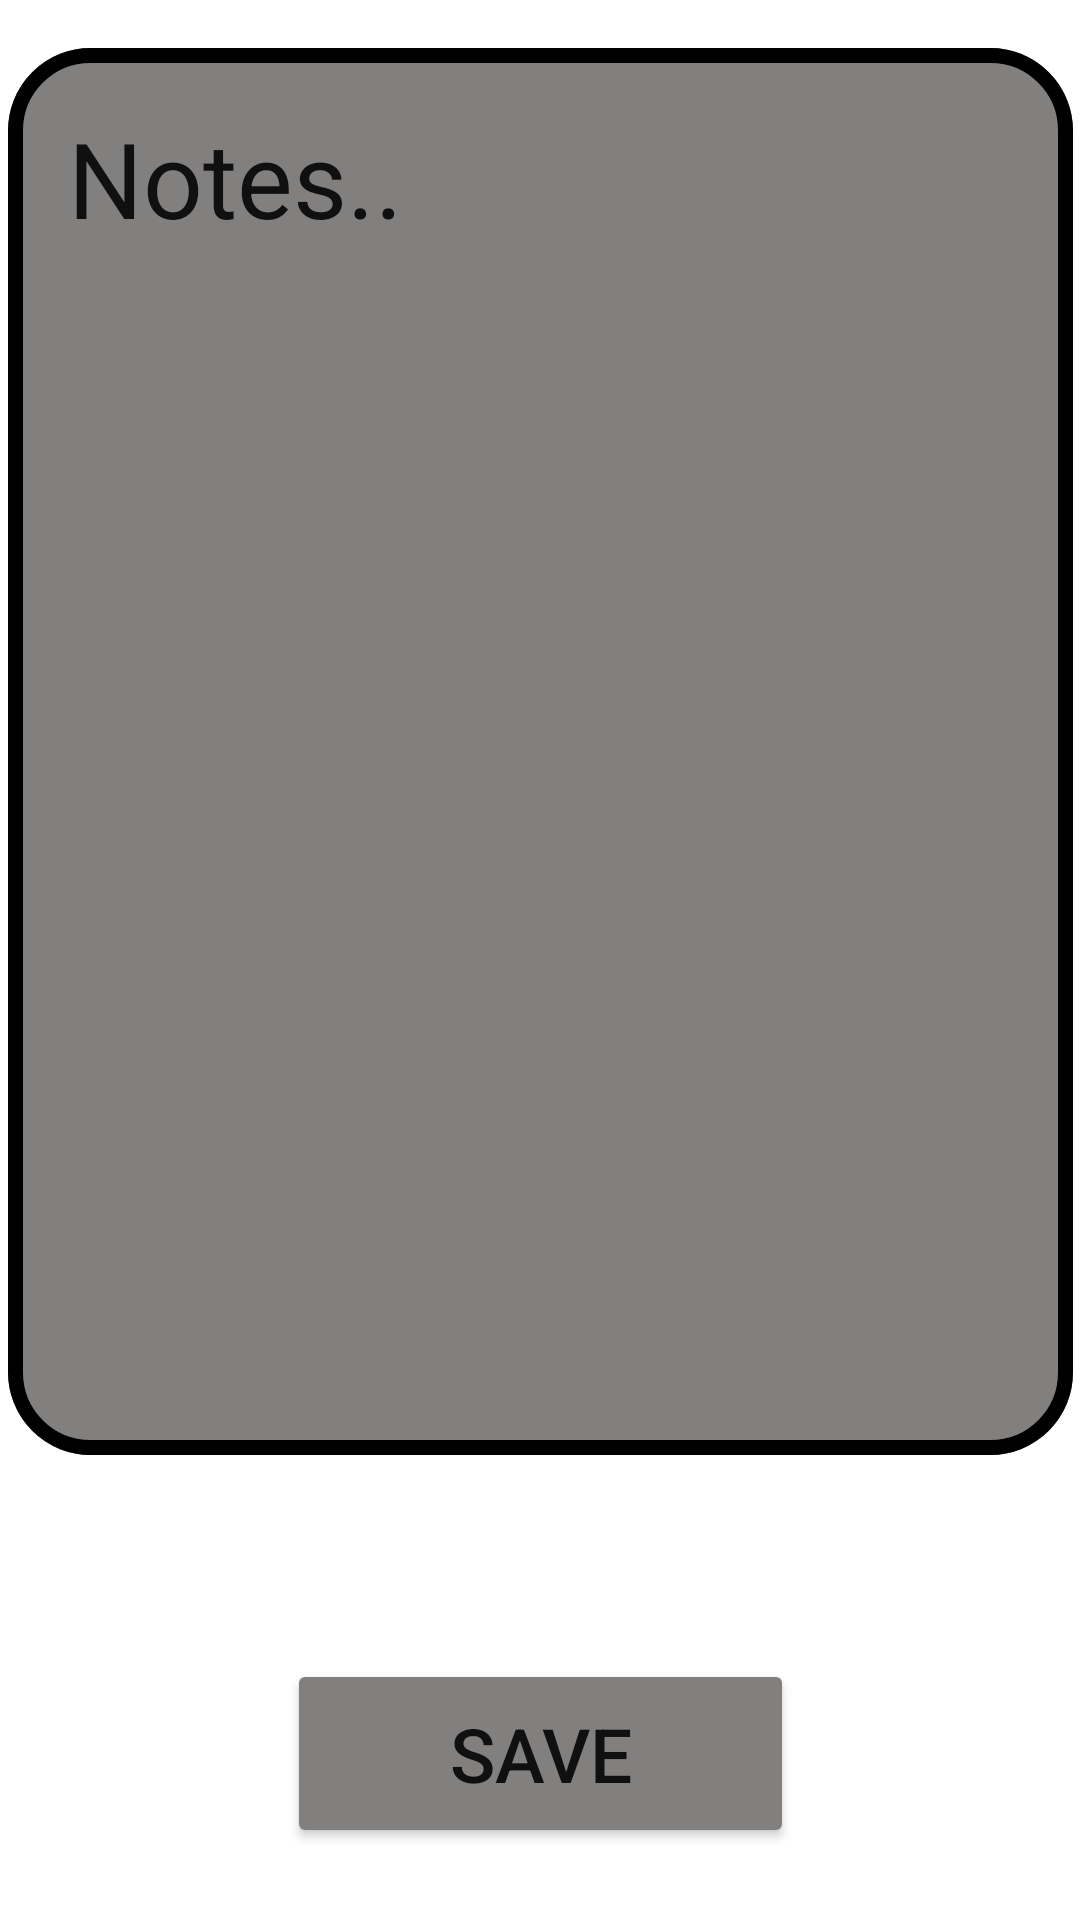

Layout XML and referenced resources for this Android screen:
<!-- AndroidManifest.xml: application theme Theme.MyNote -->
<!-- res/layout/activity_note.xml -->
<?xml version="1.0" encoding="utf-8"?>
<androidx.constraintlayout.widget.ConstraintLayout xmlns:android="http://schemas.android.com/apk/res/android"
    xmlns:app="http://schemas.android.com/apk/res-auto"
    xmlns:tools="http://schemas.android.com/tools"
    android:layout_width="match_parent"
    android:layout_height="match_parent"
    tools:context=".Note">

    <EditText
        android:id="@+id/editText"
        android:layout_width="355dp"
        android:layout_height="469dp"
        android:layout_marginTop="16dp"
        android:backgroundTint="@color/grey"
        android:text="Notes.."
        android:textSize="35dp"
        android:padding="20dp"
        android:gravity="top"
        android:background="@drawable/border"
        app:layout_constraintEnd_toEndOf="parent"
        app:layout_constraintStart_toStartOf="parent"
        app:layout_constraintTop_toTopOf="parent" />

    <Button
        android:id="@+id/save"
        android:layout_width="169dp"
        android:layout_height="63dp"
        android:layout_marginBottom="24dp"
        android:backgroundTint="@color/grey"
        android:text="@string/save"
        android:textSize="25dp"
        app:layout_constraintBottom_toBottomOf="parent"
        app:layout_constraintEnd_toEndOf="parent"
        app:layout_constraintStart_toStartOf="parent" />

    <TextView
        android:id="@+id/resultText"
        android:layout_width="355dp"
        android:layout_height="469dp"
        android:layout_marginTop="16dp"
        android:textSize="35dp"
        android:padding="20dp"
        android:background="@drawable/border"
        app:layout_constraintEnd_toEndOf="parent"
        app:layout_constraintStart_toStartOf="parent"
        app:layout_constraintTop_toTopOf="parent"/>


</androidx.constraintlayout.widget.ConstraintLayout>
<!-- resources referenced by this layout -->
<resources>
  <color name="grey">#827F7F</color>
  <!-- drawable border (drawable) -->
  <?xml version="1.0" encoding="utf-8"?>
  <shape xmlns:android="http://schemas.android.com/apk/res/android">
      <corners android:radius="25dp" />
      <stroke android:color="@color/black" android:width="5dp" />
  </shape>
  <string name="save">SAVE</string>
  <style name="Theme.MyNote" parent="Theme.MaterialComponents.DayNight.DarkActionBar">
          
          <item name="colorPrimary">@color/pinkish</item>
          <item name="colorPrimaryVariant">@color/pinkish</item>
          <item name="colorOnPrimary">@color/white</item>
          
          <item name="colorSecondary">@color/teal_200</item>
          <item name="colorSecondaryVariant">@color/teal_700</item>
          <item name="colorOnSecondary">@color/black</item>
          
          <item name="android:statusBarColor" tools:targetApi="l">?attr/colorPrimaryVariant</item>
          
      </style>
  <color name="black">#FF000000</color>
  <color name="pinkish">#9D6060</color>
  <color name="white">#FFFFFFFF</color>
  <color name="teal_200">#FF03DAC5</color>
  <color name="teal_700">#FF018786</color>
</resources>
